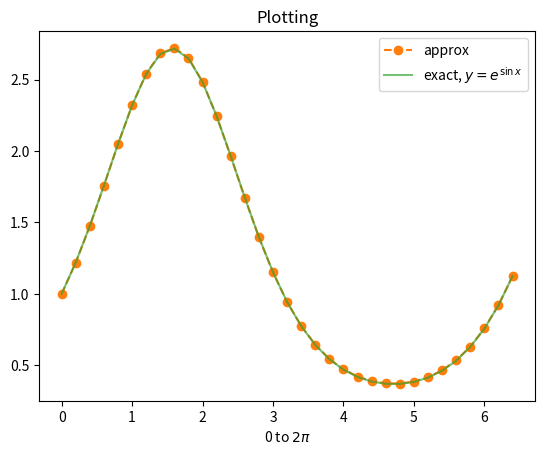

Here is the Python script that generated this plot:

import numpy as np
import matplotlib.pyplot as plt


########## Problem 1 ###########
print("Problem 1")

def simps(f, a, b, N=50):
    if N % 2 == 1:
        raise ValueError("N must be an even integer.")
    dx = (b-a)/N
    x = np.linspace(a, b, N+1)
    y = f(x)
    S = dx/3 * np.sum(y[0:-1:2] + 4*y[1::2] + y[2::2])
    return S


# 함수와 exact한 값 설정
f4 = lambda x : (-96*x**4+96*(1+x**2)*x**2-12*(1+x**2)**2)/(1+x**2)**4  ## f^(4)
g = lambda x: np.log(1+x**2) ## Integrand
exact = np.pi/2 - 2 + np.log(2)  #exact value 
error = 1e-8 ## error 
K4 = f4(np.linspace(0, 1, 10000)).max()        ############## maximum을 explicit하게 구할 수는 없어서 maximum을 활용하였습니다.

least = int(((error**(-1))*K4/180)**0.25)  #### 필요한 N수

approx = simps(g, 0, 1, least)   ## least 만큼 돌렸을 때의 approximation
err = np.abs(approx - exact)   ## err 계산
print("estimiation with {error} is {value}".format(error = error, value = err < error))

for i in range(2, least, 2):
    approx = simps(g, 0, 1, i)
    err = np.abs(approx - exact)
    if err < 1e-8:
        print("Least number of iteration to satisfy error is {}".format(i))
        break
print("---------------------------")
##############  Problem 2 #######################
print("Problem 2")
exact2 = lambda x : np.exp(np.sin(x))
u = lambda t, y : y*np.cos(t)

# Define function
def odeMid(f, h, y0):
    grid = np.arange(0, 2*np.pi + h, h)
    y = np.zeros_like(grid)
    y[0]=y0
    for i in range(grid.size-1):
        k1 = f(grid[i], y[i])
        k2 = f(grid[i] + 0.5*h, y[i] + k1*0.5*h)
        y[i+1] = y[i] + k2*h
    return grid, y

#결과값
x, y = odeMid(u, 0.2, 1)

#plotting
plt.plot(x, y, 'o--', c="C1" , label = 'approx')
plt.plot(x, exact2(x), label='exact, $y=e^{\sin{x}}$', alpha=0.65, c="C2")
plt.legend()
plt.title('Plotting')
plt.xlabel("0 to $2\pi$")
plt.show()
